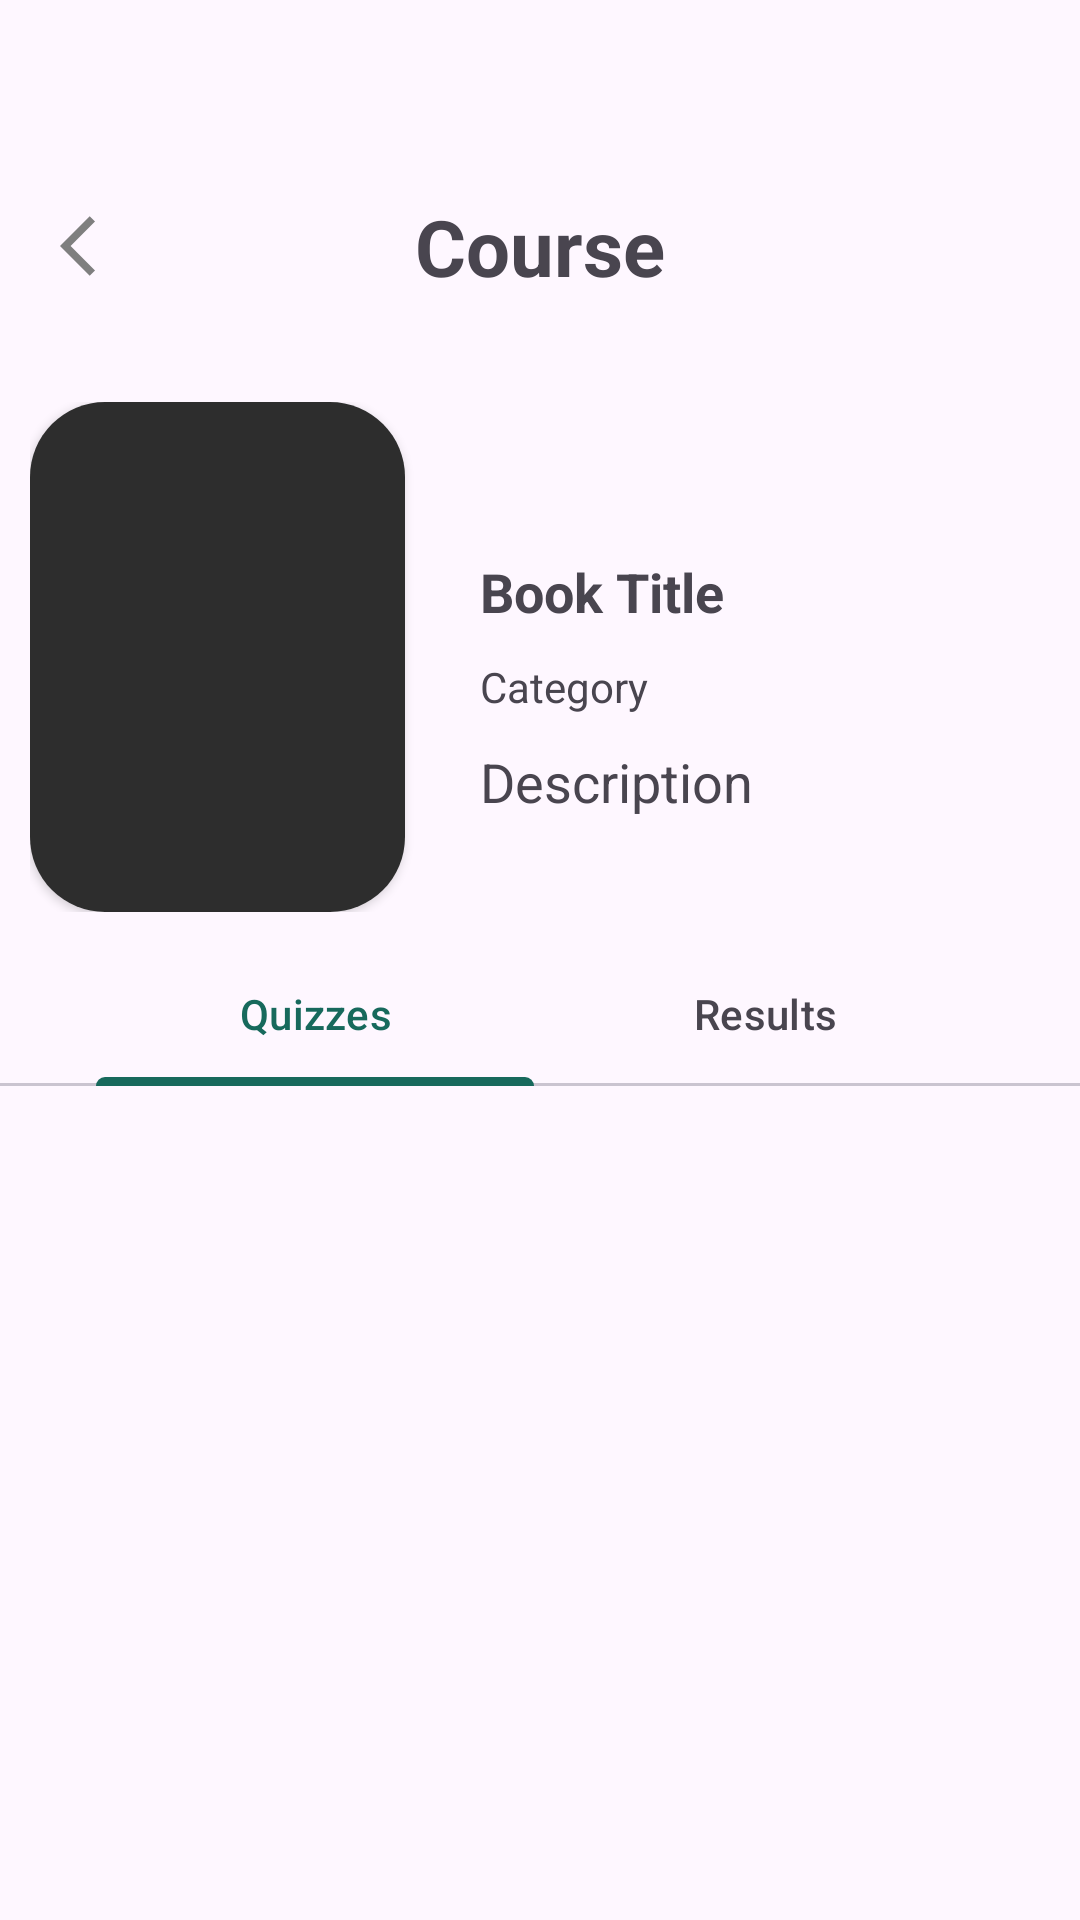

Android layout source for this screen:
<!-- AndroidManifest.xml: application theme Theme.ExamEase3 -->
<!-- res/layout/instructor_quiz_activity.xml -->
<?xml version="1.0" encoding="utf-8"?>
<androidx.constraintlayout.widget.ConstraintLayout
    xmlns:android="http://schemas.android.com/apk/res/android"
    xmlns:app="http://schemas.android.com/apk/res-auto"
    xmlns:tools="http://schemas.android.com/tools"
    android:layout_width="match_parent"
    android:layout_height="match_parent">



    <LinearLayout
    android:layout_width="match_parent"
    android:layout_height="match_parent"
    android:orientation="vertical">

    <androidx.constraintlayout.widget.ConstraintLayout
        android:id="@+id/constraintLayout2"
        android:layout_width="match_parent"
        android:layout_height="wrap_content"
        android:paddingTop="50dp"
        app:layout_constraintEnd_toEndOf="parent"
        app:layout_constraintStart_toStartOf="parent"
        app:layout_constraintTop_toTopOf="parent">

        <TextView
            android:layout_width="wrap_content"
            android:layout_height="wrap_content"
            android:layout_weight="1"
            android:text="Course"
            android:textSize="26sp"
            android:textStyle="bold"
            app:layout_constraintBottom_toBottomOf="parent"
            app:layout_constraintEnd_toEndOf="parent"
            app:layout_constraintStart_toStartOf="@+id/back_btn"
            app:layout_constraintTop_toTopOf="parent" />

        <ImageButton
            android:id="@+id/back_btn"
            android:layout_width="wrap_content"
            android:layout_height="wrap_content"
            android:layout_weight="1"
            android:backgroundTint="#00FFFFFF"
            android:padding="20dp"
            android:src="@drawable/baseline_arrow_back_24"
            app:layout_constraintBottom_toBottomOf="parent"
            app:layout_constraintStart_toStartOf="parent"
            app:layout_constraintTop_toTopOf="parent"
            tools:ignore="SpeakableTextPresentCheck"
            android:contentDescription="TODO" />
    </androidx.constraintlayout.widget.ConstraintLayout>

    <androidx.core.widget.NestedScrollView
        android:layout_width="match_parent"
        android:layout_height="wrap_content"
        android:layout_marginTop="10dp"
        android:padding="10dp">

        <LinearLayout
            android:layout_width="match_parent"
            android:layout_height="match_parent"
            android:gravity="center"
            android:orientation="horizontal">

            <androidx.cardview.widget.CardView
                android:layout_width="wrap_content"
                android:layout_height="wrap_content"
                app:cardCornerRadius="25dp">

                <ImageView
                    android:id="@+id/bookthumbnail"
                    android:layout_width="125dp"
                    android:layout_height="170dp"
                    android:background="#2d2d2d"
                    android:scaleType="centerCrop"
                    android:contentDescription="TODO" />
            </androidx.cardview.widget.CardView>

            <LinearLayout
                android:layout_width="match_parent"
                android:layout_height="wrap_content"
                android:orientation="vertical"
                android:paddingStart="25dp"
                android:paddingTop="10dp">

                <TextView
                    android:id="@+id/coursse_title_at_instructor_quiz_view"
                    android:layout_width="wrap_content"
                    android:layout_height="wrap_content"
                    android:layout_marginTop="10dp"
                    android:text="Book Title"
                    android:textSize="18sp"
                    android:textStyle="bold" />

                <TextView
                    android:id="@+id/course_category_at_instructor_quiz_view"
                    android:layout_width="wrap_content"
                    android:layout_height="wrap_content"
                    android:layout_marginTop="10dp"
                    android:text="Category" />

                <TextView
                    android:id="@+id/course_description_at_instructor_quiz_view"
                    android:layout_width="wrap_content"
                    android:layout_height="wrap_content"
                    android:layout_marginTop="10dp"
                    android:text="Description"
                    android:textSize="18sp" />
            </LinearLayout>


        </LinearLayout>


    </androidx.core.widget.NestedScrollView>

        <com.google.android.material.tabs.TabLayout
            android:id="@+id/tabLayout"
            android:layout_width="match_parent"
            android:layout_height="wrap_content"
            android:fillViewport="true"
            android:foregroundGravity="fill"
            app:tabGravity="center"
            app:tabIndicatorColor="@color/green"
            app:tabIndicatorFullWidth="true"
            app:tabMinWidth="150dp"
            app:tabMode="scrollable"
            app:tabSelectedTextColor="@color/green">

            <com.google.android.material.tabs.TabItem
                android:id="@+id/tabItem2"
                android:layout_width="wrap_content"
                android:layout_height="wrap_content"
                android:text="Quizzes" />

            <com.google.android.material.tabs.TabItem
                android:id="@+id/tabItem"
                android:layout_width="wrap_content"
                android:layout_height="wrap_content"
                android:text="Results" />
        </com.google.android.material.tabs.TabLayout>
        <androidx.viewpager2.widget.ViewPager2
            android:id="@+id/viewpager_at_quiz_view"
            android:layout_width="match_parent"
            android:layout_height="match_parent"
            android:orientation="vertical" />


    </LinearLayout>
</androidx.constraintlayout.widget.ConstraintLayout>
<!-- resources referenced by this layout -->
<resources>
  <color name="green">#17695C</color>
  <!-- drawable baseline_arrow_back_24 (drawable) -->
  <vector android:autoMirrored="true" android:height="24dp"
      android:tint="#7F7F7F" android:viewportHeight="24"
      android:viewportWidth="24" android:width="24dp" xmlns:android="http://schemas.android.com/apk/res/android">
      <path android:fillColor="@android:color/white" android:pathData="M11.67,3.87L9.9,2.1 0,12l9.9,9.9 1.77,-1.77L3.54,12z"/>
  </vector>
  <style name="Theme.ExamEase3" parent="Base.Theme.ExamEase3">
      <item name="android:navigationBarColor">@android:color/transparent</item>
      <item name="android:statusBarColor">@android:color/transparent</item>
      <item name="android:windowLightStatusBar">?attr/isLightTheme</item>
    </style>
  <style name="Base.Theme.ExamEase3" parent="Theme.Material3.DayNight.NoActionBar">
          <item name="android:windowDrawsSystemBarBackgrounds">true</item>
          <item name="android:statusBarColor">#00000000</item>
          <item name="android:windowTranslucentNavigation">true</item>
      </style>
</resources>
